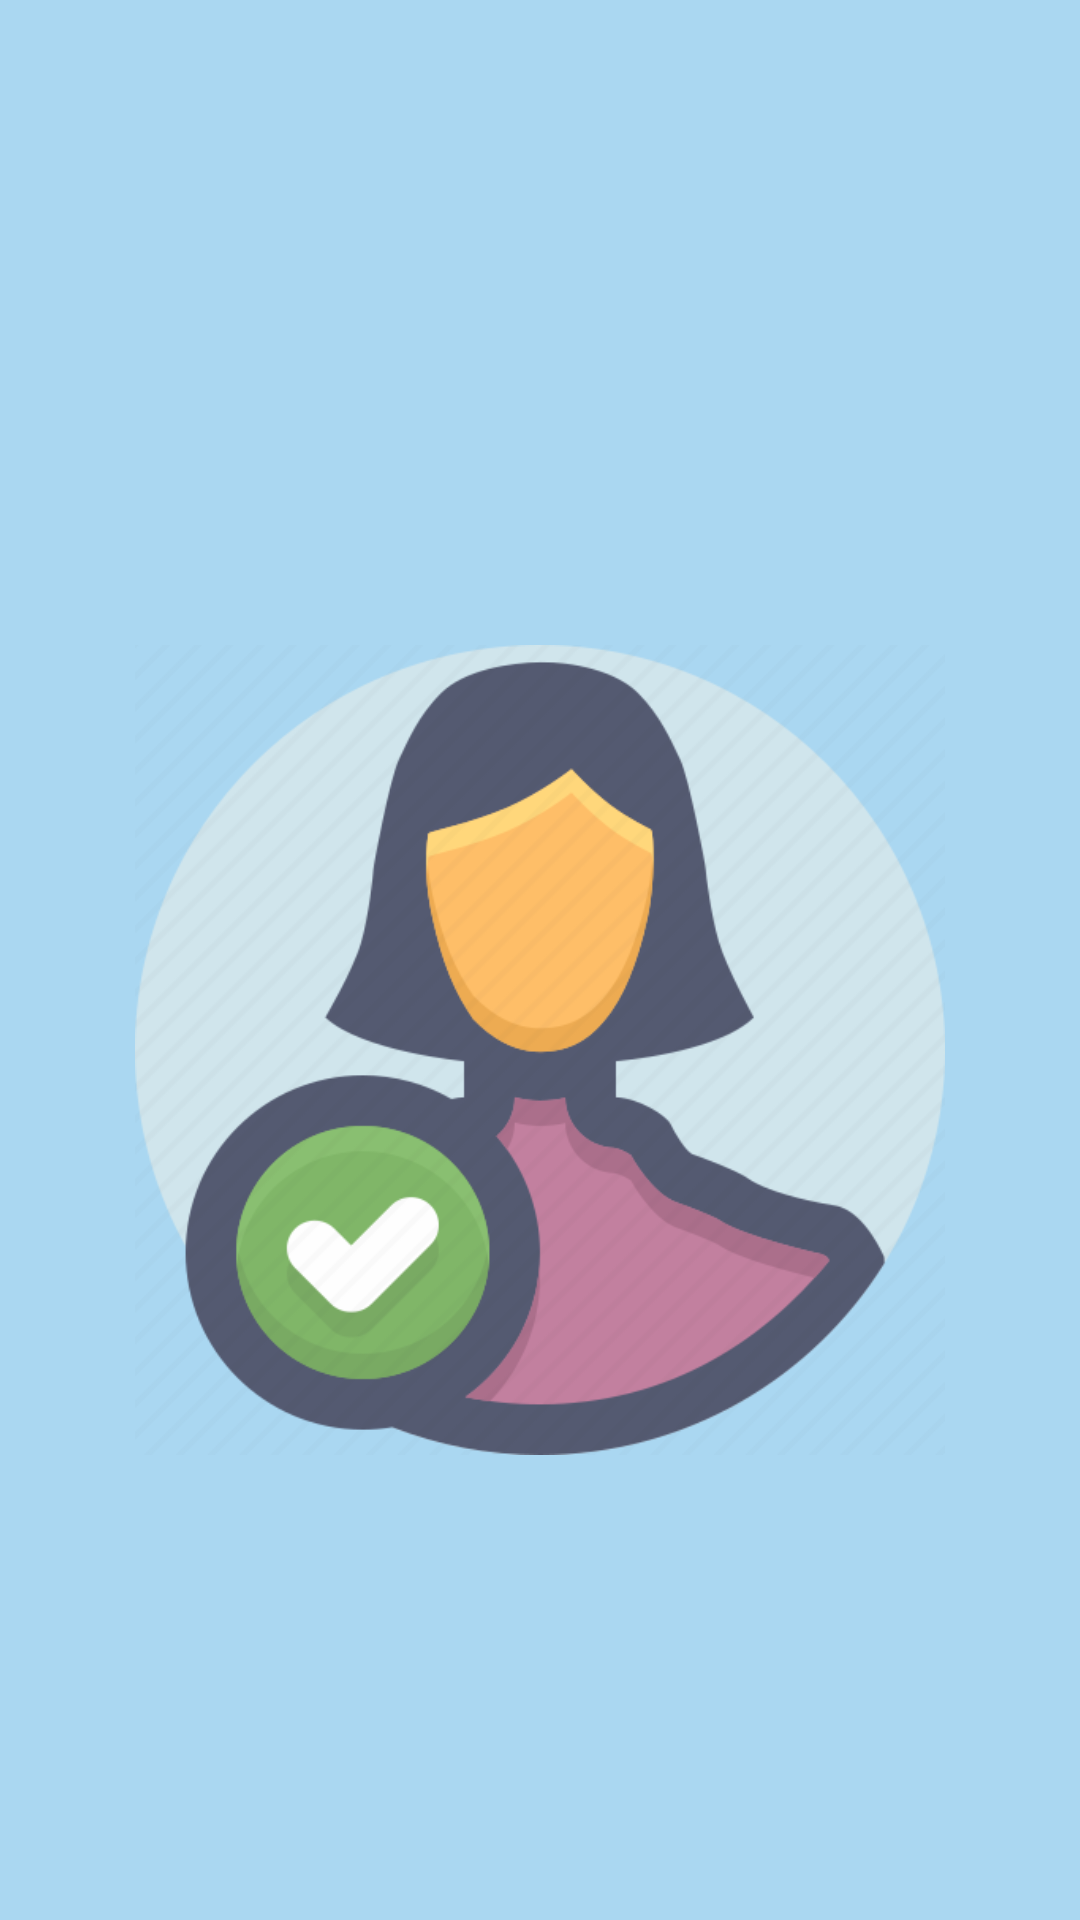

Layout XML and referenced resources for this Android screen:
<!-- AndroidManifest.xml: application theme Theme.FirebaseDemo -->
<!-- res/layout/activity_splash_screen.xml -->
<?xml version="1.0" encoding="utf-8"?>
<LinearLayout xmlns:android="http://schemas.android.com/apk/res/android"
    xmlns:app="http://schemas.android.com/apk/res-auto"
    xmlns:tools="http://schemas.android.com/tools"
    android:layout_width="match_parent"
    android:layout_height="match_parent"
    android:orientation="vertical"
    android:background="#AAD7F1"
    android:gravity="center"
    tools:context=".SplashScreen">

    <ImageView
        android:id="@+id/splash"
        android:layout_width="280dp"
        android:layout_height="270dp"
        android:src="@drawable/splash"
        android:layout_gravity="center"
        android:layout_marginBottom="160dp"
        android:layout_marginTop="230dp"

        />

    <TextView
        android:id="@+id/text"
        android:layout_width="wrap_content"
        android:layout_height="wrap_content"
        android:layout_below="@+id/splash"
        android:layout_marginTop="10dp"
        android:fontFamily="sans-serif-black"
        android:text="MADE WITH ❤ MADE IN 🇮🇳"
        android:textColor="@color/black"
        android:textSize="19dp"
        android:textStyle="bold|italic" />

</LinearLayout>
<!-- resources referenced by this layout -->
<resources>
  <!-- drawable splash: png bitmap (drawable, 41335 bytes) -->
  <style name="Theme.FirebaseDemo" parent="Theme.MaterialComponents.DayNight.DarkActionBar">
          
          <item name="colorPrimary">@color/purple_500</item>
          <item name="colorPrimaryVariant">@color/purple_700</item>
          <item name="colorOnPrimary">@color/white</item>
          
          <item name="colorSecondary">@color/teal_200</item>
          <item name="colorSecondaryVariant">@color/teal_700</item>
          <item name="colorOnSecondary">@color/black</item>
          
          <item name="android:statusBarColor" tools:targetApi="l">?attr/colorPrimaryVariant</item>
          
      </style>
  <!-- not gathered from this repository: default colours our renderer supplied (Android Studio template values) -->
  <color name="purple_500">#FF6200EE</color>
  <color name="purple_700">#FF3700B3</color>
  <color name="teal_200">#FF03DAC5</color>
  <color name="teal_700">#FF018786</color>
  <color name="black">#FF000000</color>
  <color name="white">#FFFFFFFF</color>
</resources>
